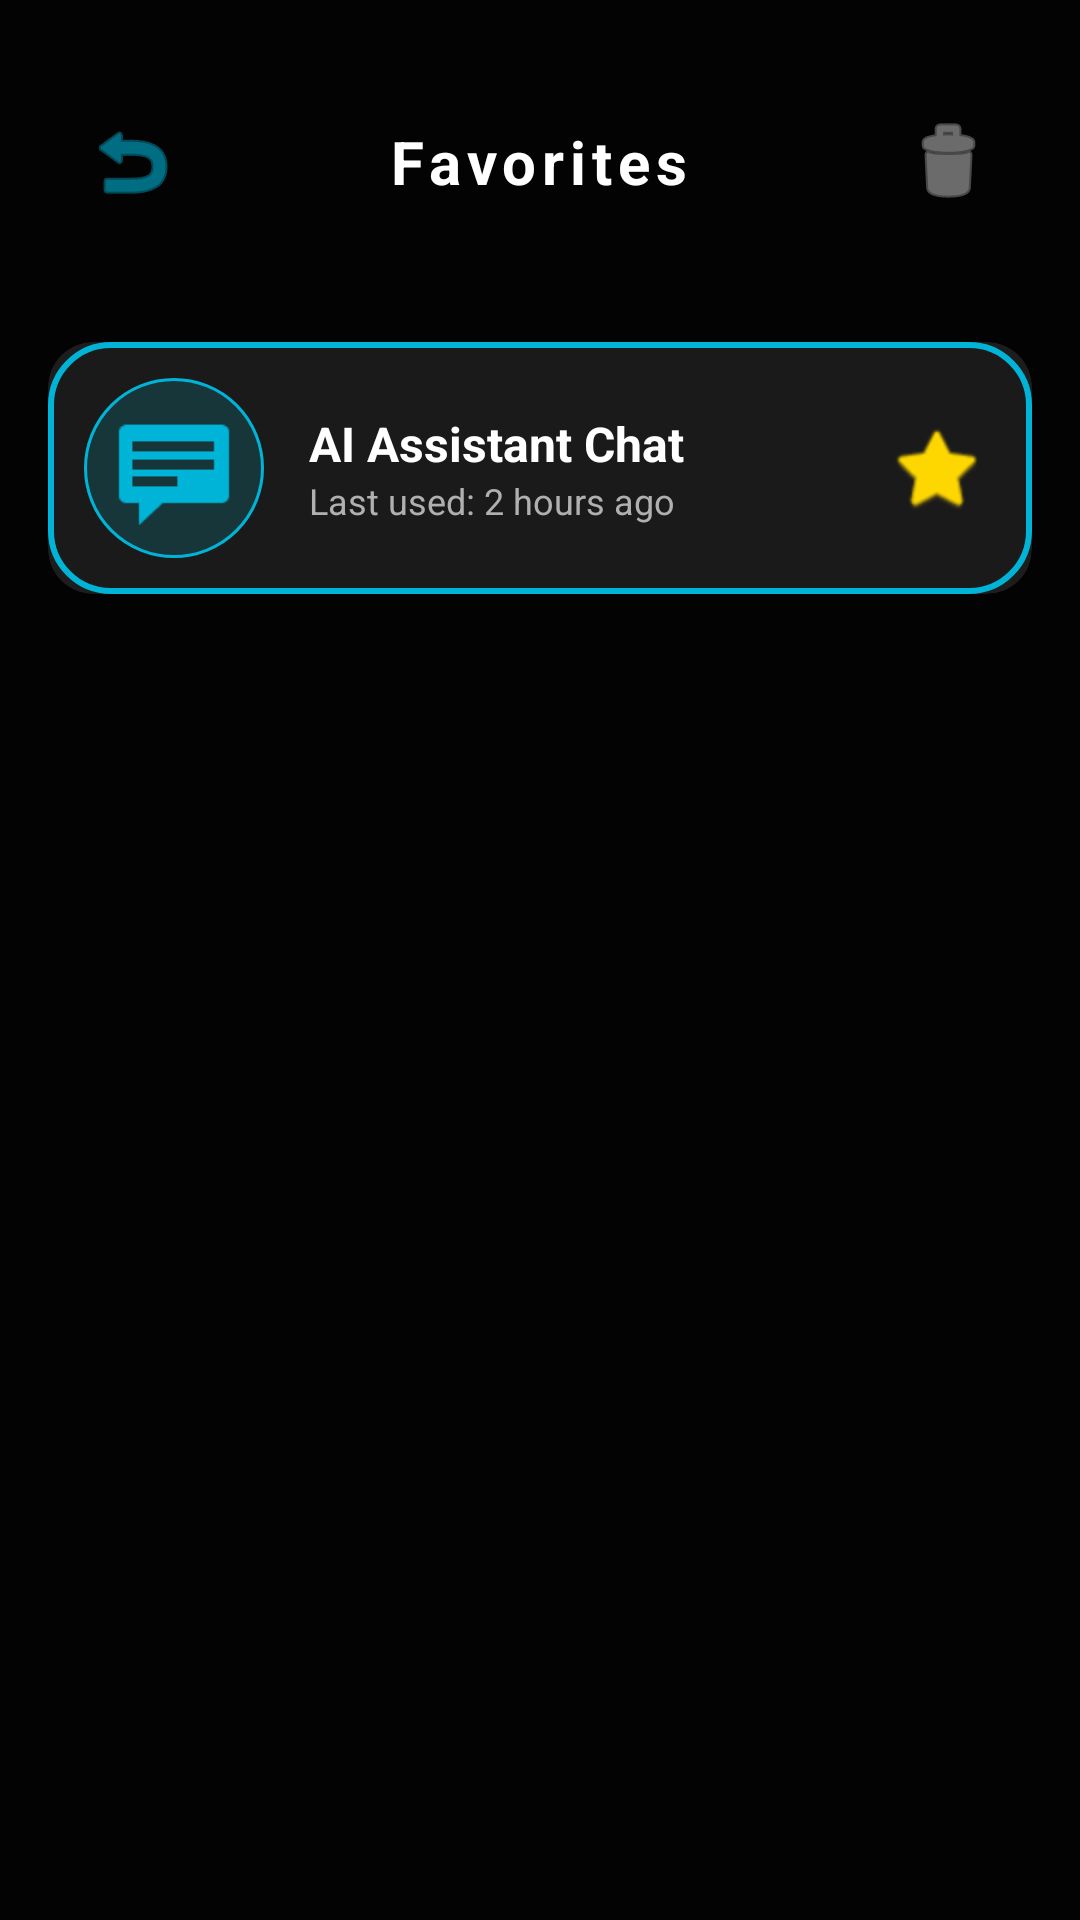

Layout XML and referenced resources for this Android screen:
<!-- AndroidManifest.xml: application theme Theme.Mid -->
<!-- res/layout/favorites_activity.xml -->
<?xml version="1.0" encoding="utf-8"?>
<RelativeLayout xmlns:android="http://schemas.android.com/apk/res/android"
    xmlns:app="http://schemas.android.com/apk/res-auto"
    android:layout_width="match_parent"
    android:layout_height="match_parent"
    android:background="@color/dark_bg">

    <ImageView
        android:id="@+id/fav_background_image"
        android:layout_width="match_parent"
        android:layout_height="match_parent"
        android:src="@drawable/login_background"
        android:scaleType="centerCrop"
        android:alpha="0.3"
        android:contentDescription="@null" />

    <View
        android:layout_width="match_parent"
        android:layout_height="match_parent"
        android:background="@color/black_overlay" />

    <RelativeLayout
        android:id="@+id/headerFav"
        android:layout_width="match_parent"
        android:layout_height="wrap_content"
        android:padding="20dp"
        android:layout_marginTop="10dp">

        <ImageButton
            android:id="@+id/btnBack"
            android:layout_width="48dp"
            android:layout_height="48dp"
            android:layout_alignParentStart="true"
            android:background="?attr/selectableItemBackgroundBorderless"
            android:src="@android:drawable/ic_menu_revert"
            app:tint="@color/neon_blue"
            android:contentDescription="Back" />

        <TextView
            android:layout_width="wrap_content"
            android:layout_height="wrap_content"
            android:layout_centerInParent="true"
            android:text="@string/menu_favorites"
            android:textColor="@color/white"
            android:textSize="20sp"
            android:textStyle="bold"
            android:letterSpacing="0.1" />

        <ImageButton
            android:id="@+id/btnClearAll"
            android:layout_width="48dp"
            android:layout_height="48dp"
            android:layout_alignParentEnd="true"
            android:background="?attr/selectableItemBackgroundBorderless"
            android:src="@android:drawable/ic_menu_delete"
            app:tint="@color/text_gray"
            android:contentDescription="Clear All" />
    </RelativeLayout>

    <ScrollView
        android:layout_width="match_parent"
        android:layout_height="match_parent"
        android:layout_below="@id/headerFav"
        android:fillViewport="true">

        <LinearLayout
            android:layout_width="match_parent"
            android:layout_height="wrap_content"
            android:orientation="vertical"
            android:padding="16dp">

            <androidx.cardview.widget.CardView
                android:layout_width="match_parent"
                android:layout_height="wrap_content"
                android:layout_marginBottom="15dp"
                app:cardCornerRadius="15dp"
                app:cardBackgroundColor="#1AFFFFFF"
                app:cardElevation="4dp">

                <RelativeLayout
                    android:layout_width="match_parent"
                    android:layout_height="wrap_content"
                    android:padding="12dp"
                    android:background="@drawable/neon_card_bg">

                    <ImageView
                        android:id="@+id/itemIcon"
                        android:layout_width="60dp"
                        android:layout_height="60dp"
                        android:src="@android:drawable/stat_notify_chat"
                        android:padding="10dp"
                        android:background="@drawable/circle_shape"
                        app:tint="@color/neon_blue" />

                    <LinearLayout
                        android:layout_width="wrap_content"
                        android:layout_height="wrap_content"
                        android:layout_toEndOf="@id/itemIcon"
                        android:layout_toStartOf="@id/btnRemoveFav"
                        android:layout_marginStart="15dp"
                        android:layout_centerVertical="true"
                        android:orientation="vertical">

                        <TextView
                            android:layout_width="wrap_content"
                            android:layout_height="wrap_content"
                            android:text="AI Assistant Chat"
                            android:textColor="@color/white"
                            android:textSize="16sp"
                            android:textStyle="bold" />

                        <TextView
                            android:layout_width="wrap_content"
                            android:layout_height="wrap_content"
                            android:text="Last used: 2 hours ago"
                            android:textColor="@color/text_gray"
                            android:textSize="12sp" />
                    </LinearLayout>

                    <ImageButton
                        android:id="@+id/btnRemoveFav"
                        android:layout_width="40dp"
                        android:layout_height="40dp"
                        android:layout_alignParentEnd="true"
                        android:layout_centerVertical="true"
                        android:background="?attr/selectableItemBackgroundBorderless"
                        android:src="@android:drawable/btn_star_big_on"
                        app:tint="#FFD700" />
                </RelativeLayout>
            </androidx.cardview.widget.CardView>

            <LinearLayout
                android:id="@+id/emptyState"
                android:layout_width="match_parent"
                android:layout_height="wrap_content"
                android:gravity="center"
                android:orientation="vertical"
                android:layout_marginTop="100dp"
                android:visibility="gone">

                <ImageView
                    android:layout_width="100dp"
                    android:layout_height="100dp"
                    android:src="@android:drawable/btn_star_big_off"
                    app:tint="@color/text_gray" />

                <TextView
                    android:layout_width="wrap_content"
                    android:layout_height="wrap_content"
                    android:text="No favorites yet"
                    android:textColor="@color/text_gray"
                    android:layout_marginTop="10dp"
                    android:textSize="18sp" />
            </LinearLayout>

        </LinearLayout>
    </ScrollView>
</RelativeLayout>
<!-- resources referenced by this layout -->
<resources>
  <color name="black_overlay">#DA000000</color>
  <color name="dark_bg">#121212</color>
  <color name="neon_blue">#00B4D8</color>
  <color name="text_gray">#B0B0B0</color>
  <color name="white">#FFFFFFFF</color>
  <!-- drawable circle_shape (drawable) -->
  <?xml version="1.0" encoding="utf-8"?>
  <shape xmlns:android="http://schemas.android.com/apk/res/android"
      android:shape="oval">
  
      <solid android:color="#2200E5FF" />
  
      <stroke
          android:width="1dp"
          android:color="@color/neon_blue" />
  
      <size
          android:width="60dp"
          android:height="60dp" />
  </shape>
  <!-- drawable neon_card_bg (drawable) -->
  <?xml version="1.0" encoding="utf-8"?>
  <shape xmlns:android="http://schemas.android.com/apk/res/android">
  
      <solid android:color="#1A1A1A" />
  
      <stroke
          android:width="2dp"
          android:color="@color/neon_blue" />
  
      <corners android:radius="20dp" />
  
  </shape>
  <string name="menu_favorites">Favorites</string>
  <style name="Theme.Mid" parent="Base.Theme.Mid" />
  <style name="Base.Theme.Mid" parent="Theme.Material3.DayNight.NoActionBar">
          <item name="colorPrimary">@color/neon_blue</item>
          <item name="android:windowBackground">@color/dark_bg</item>
          <item name="android:textColorPrimary">@color/white</item>
          <item name="android:textColorSecondary">@color/text_gray</item>
          <item name="colorSurface">@color/surface_dark</item>
      </style>
  <color name="surface_dark">#1E1E1E</color>
</resources>
